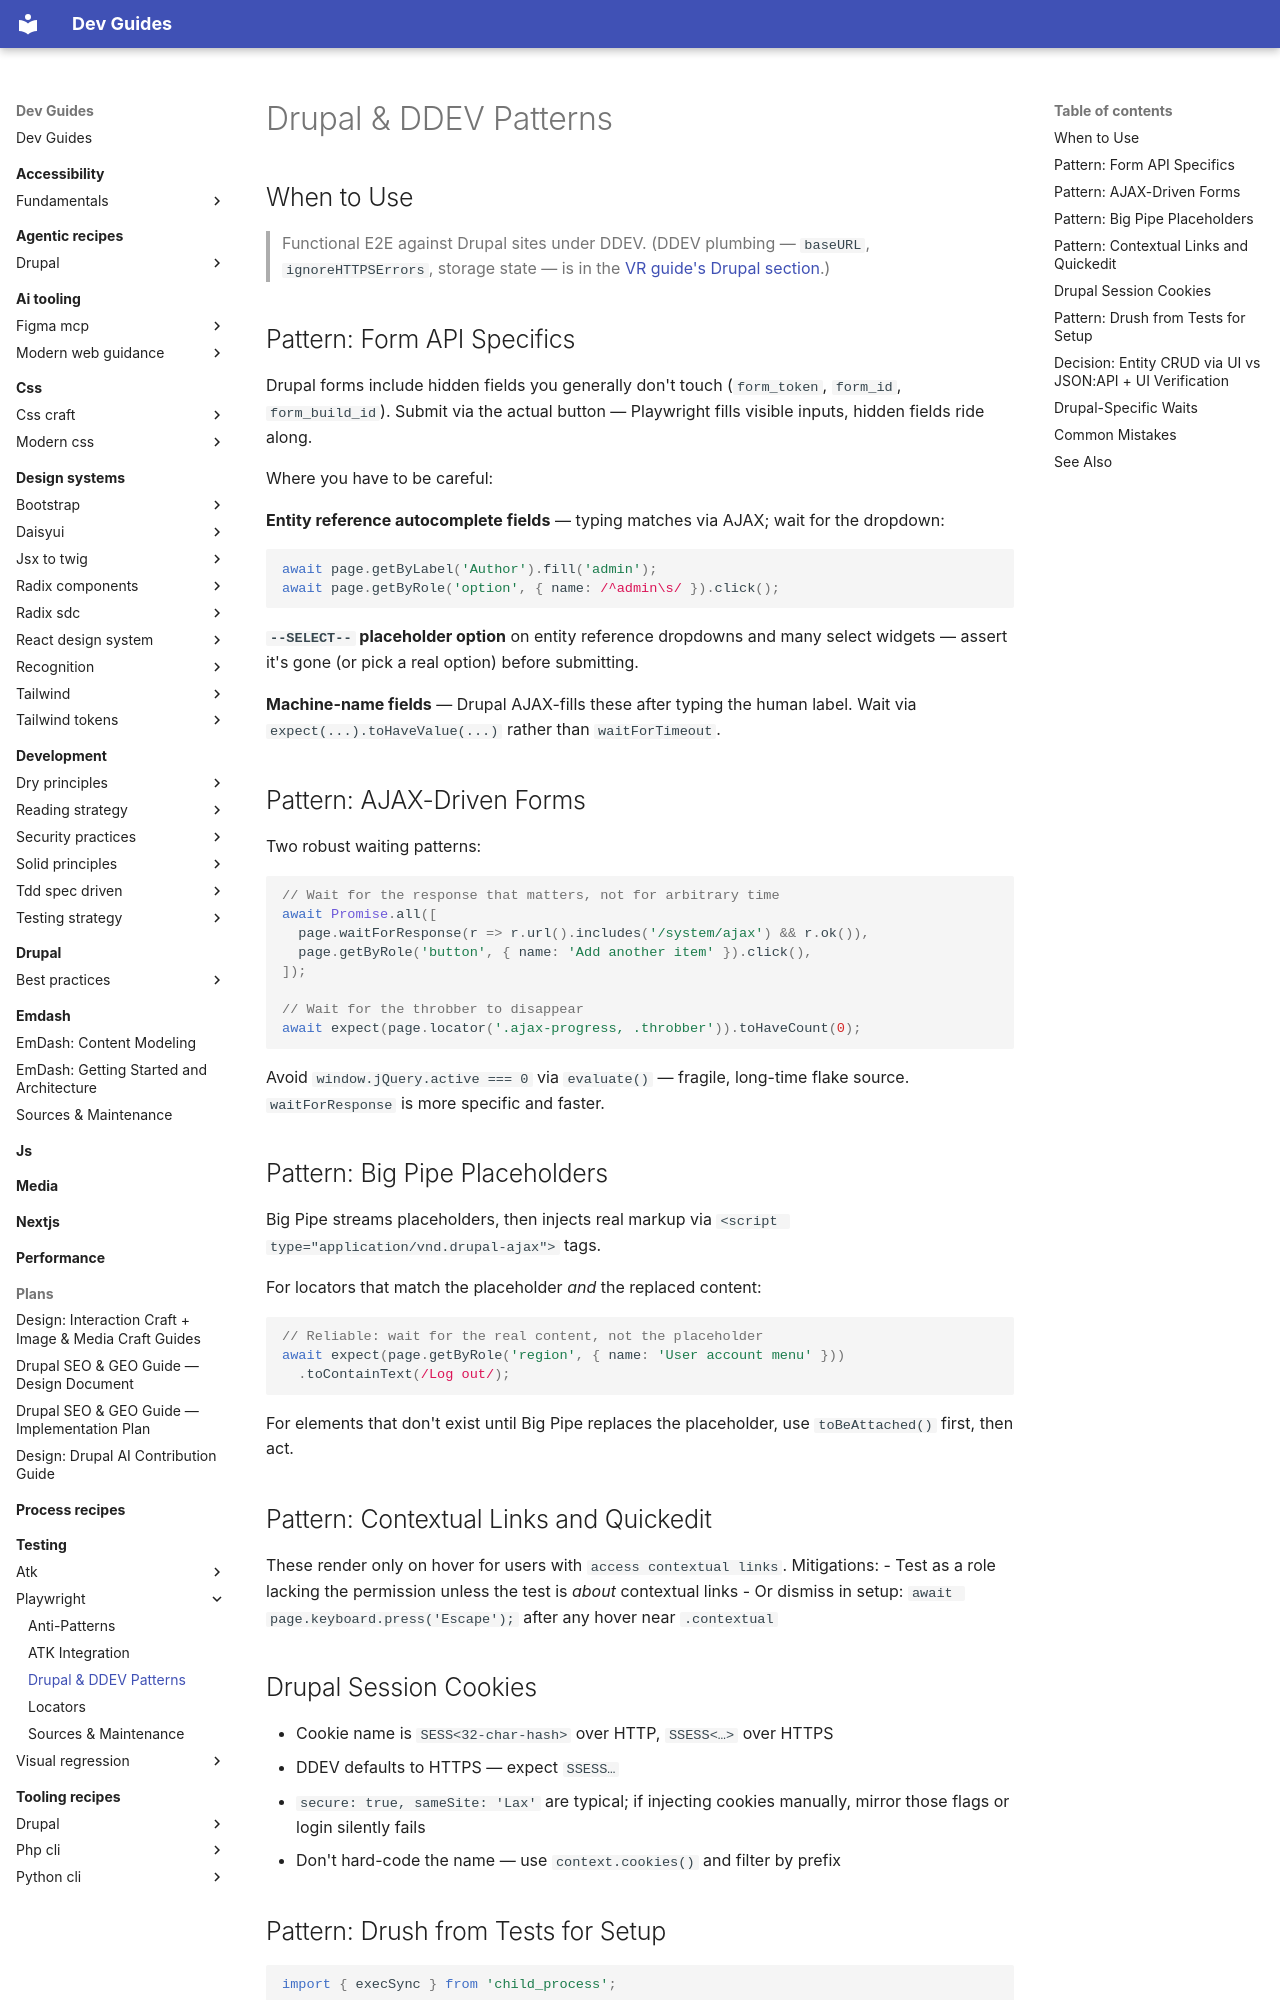

repository: camoa/dev-guides · page: testing/playwright/pw-e2e-drupal-patterns/index.html · generator: mkdocs

---
description: "Drupal-specific Playwright E2E patterns — Form API, AJAX waits, Big Pipe, session cookies, Drush setup, and entity CRUD via JSON:API."
tldr: "Wait for AJAX with waitForResponse targeting /system/ajax — not waitForTimeout or jQuery.active. Handle Big Pipe by asserting on final content, not placeholder markup. Create entities via JSON:API, drive UI for the feature under test, verify via JSON:API."
---

# Drupal & DDEV Patterns

## When to Use

> Functional E2E against Drupal sites under DDEV. (DDEV plumbing — `baseURL`, `ignoreHTTPSErrors`, storage state — is in the [VR guide's Drupal section](../visual-regression/playwright/pw-vr-drupal-ddev.md).)

## Pattern: Form API Specifics

Drupal forms include hidden fields you generally don't touch (`form_token`, `form_id`, `form_build_id`). Submit via the actual button — Playwright fills visible inputs, hidden fields ride along.

Where you have to be careful:

**Entity reference autocomplete fields** — typing matches via AJAX; wait for the dropdown:

```ts
await page.getByLabel('Author').fill('admin');
await page.getByRole('option', { name: /^admin\s/ }).click();
```

**`--SELECT--` placeholder option** on entity reference dropdowns and many select widgets — assert it's gone (or pick a real option) before submitting.

**Machine-name fields** — Drupal AJAX-fills these after typing the human label. Wait via `expect(...).toHaveValue(...)` rather than `waitForTimeout`.

## Pattern: AJAX-Driven Forms

Two robust waiting patterns:

```ts
// Wait for the response that matters, not for arbitrary time
await Promise.all([
  page.waitForResponse(r => r.url().includes('/system/ajax') && r.ok()),
  page.getByRole('button', { name: 'Add another item' }).click(),
]);

// Wait for the throbber to disappear
await expect(page.locator('.ajax-progress, .throbber')).toHaveCount(0);
```

Avoid `window.jQuery.active === 0` via `evaluate()` — fragile, long-time flake source. `waitForResponse` is more specific and faster.

## Pattern: Big Pipe Placeholders

Big Pipe streams placeholders, then injects real markup via `<script type="application/vnd.drupal-ajax">` tags.

For locators that match the placeholder *and* the replaced content:

```ts
// Reliable: wait for the real content, not the placeholder
await expect(page.getByRole('region', { name: 'User account menu' }))
  .toContainText(/Log out/);
```

For elements that don't exist until Big Pipe replaces the placeholder, use `toBeAttached()` first, then act.

## Pattern: Contextual Links and Quickedit

These render only on hover for users with `access contextual links`. Mitigations:
- Test as a role lacking the permission unless the test is *about* contextual links
- Or dismiss in setup: `await page.keyboard.press('Escape');` after any hover near `.contextual`

## Drupal Session Cookies

- Cookie name is `SESS<32-char-hash>` over HTTP, `SSESS<…>` over HTTPS
- DDEV defaults to HTTPS — expect `SSESS…`
- `secure: true, sameSite: 'Lax'` are typical; if injecting cookies manually, mirror those flags or login silently fails
- Don't hard-code the name — use `context.cookies()` and filter by prefix
